Run: headless pygame with SDL's dummy video driver; simulated clock (each Clock.tick advances the game by its frame time, no real sleeping); random seed 0; keys injected as events and as key.get_pressed() state; no mouse input.
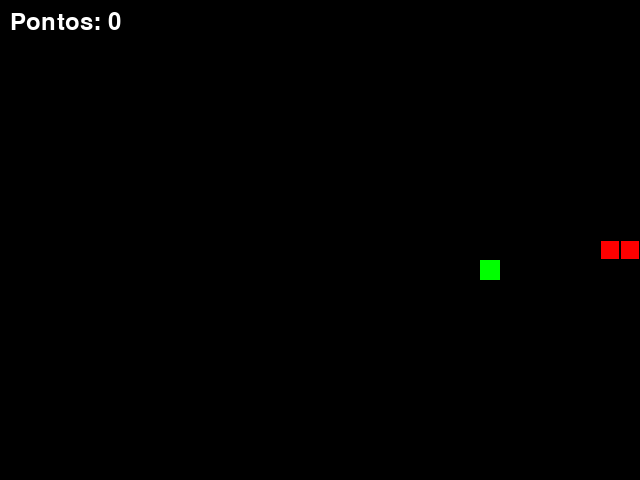
Frame 1 of 1 · flips 1–60 · no input (game ended)

The pygame program that drew these frames:

import pygame
from pygame.locals import *
from sys import exit
from random import randint

pygame.init()

# Configurações da tela
largura = 640
altura = 480
tela = pygame.display.set_mode((largura, altura))
pygame.display.set_caption("Jogo da Cobrinha - Retângulos em Grade")

# Tamanho de cada bloco (retângulo)
TAMANHO_BLOCO = 20

# Fonte e Pontuação
fonte = pygame.font.SysFont(None, 36)
pontos = 0

# Posição inicial da cabeça (alinhada à grade)
x = (largura // 2) // TAMANHO_BLOCO * TAMANHO_BLOCO
y = (altura // 2) // TAMANHO_BLOCO * TAMANHO_BLOCO

# Direção inicial (dx, dy)
velocidade_x = TAMANHO_BLOCO
velocidade_y = 0

# Lista para guardar todos os blocos do corpo
lista_cobra = []
comprimento_inicial = 3

# Posição do objetivo/comida (alinhada à grade)
x_azul = randint(0, (largura - TAMANHO_BLOCO) // TAMANHO_BLOCO) * TAMANHO_BLOCO
y_azul = randint(0, (altura - TAMANHO_BLOCO) // TAMANHO_BLOCO) * TAMANHO_BLOCO

relogio = pygame.time.Clock()

def desenha_cobra(lista_corpo):
    """Desenha cada retângulo do corpo com uma borda para destacar os blocos."""
    for pos in lista_corpo:
        # Desenha o retângulo do corpo
        pygame.draw.rect(tela, (255, 0, 0), (pos[0], pos[1], TAMANHO_BLOCO, TAMANHO_BLOCO))
        # Desenha uma borda preta em cada bloco para separá-los visualmente
        pygame.draw.rect(tela, (0, 0, 0), (pos[0], pos[1], TAMANHO_BLOCO, TAMANHO_BLOCO), 1)

while True:
    # Ajusta a velocidade do jogo (quadros por segundo)
    relogio.tick(10)
    tela.fill((0, 0, 0))

    # Exibe a pontuação
    texto = fonte.render(f"Pontos: {pontos}", True, (255, 255, 255))
    tela.blit(texto, (10, 10))

    # Captura os eventos
    for event in pygame.event.get():
        if event.type == QUIT:
            pygame.quit()
            exit()

        # Altera a direção ao pressionar as teclas (evitando que ela volte contra si mesma)
        if event.type == KEYDOWN:
            if (event.key == K_a or event.key == K_LEFT) and velocidade_x == 0:
                velocidade_x = -TAMANHO_BLOCO
                velocidade_y = 0
            elif (event.key == K_d or event.key == K_RIGHT) and velocidade_x == 0:
                velocidade_x = TAMANHO_BLOCO
                velocidade_y = 0
            elif (event.key == K_w or event.key == K_UP) and velocidade_y == 0:
                velocidade_x = 0
                velocidade_y = -TAMANHO_BLOCO
            elif (event.key == K_s or event.key == K_DOWN) and velocidade_y == 0:
                velocidade_x = 0
                velocidade_y = TAMANHO_BLOCO

    # Atualiza a posição da cabeça avançando em blocos
    x += velocidade_x
    y += velocidade_y

    # Adiciona a nova posição da cabeça ao corpo
    cabeca_cobra = [x, y]
    lista_cobra.append(cabeca_cobra)

    # Mantém a cobra no tamanho correto removendo a cauda antiga
    if len(lista_cobra) > comprimento_inicial:
        del lista_cobra[0]

    # Objetos Rect para colisão
    ret_cabeca = pygame.Rect(x, y, TAMANHO_BLOCO, TAMANHO_BLOCO)
    ret_comida = pygame.Rect(x_azul, y_azul, TAMANHO_BLOCO, TAMANHO_BLOCO)

    # Desenha a cobra e o retângulo da comida
    desenha_cobra(lista_cobra)
    pygame.draw.rect(tela, (0, 255, 0), ret_comida)

    # Colisão com a comida
    if ret_cabeca.colliderect(ret_comida):
        x_azul = randint(0, (largura - TAMANHO_BLOCO) // TAMANHO_BLOCO) * TAMANHO_BLOCO
        y_azul = randint(0, (altura - TAMANHO_BLOCO) // TAMANHO_BLOCO) * TAMANHO_BLOCO
        pontos += 1
        comprimento_inicial += 1  # Adiciona exatamente +1 bloco de retângulo ao corpo

    # Colisão com as bordas da tela
    if x < 0 or x >= largura or y < 0 or y >= altura:
        pygame.quit()
        exit()

    pygame.display.update()
